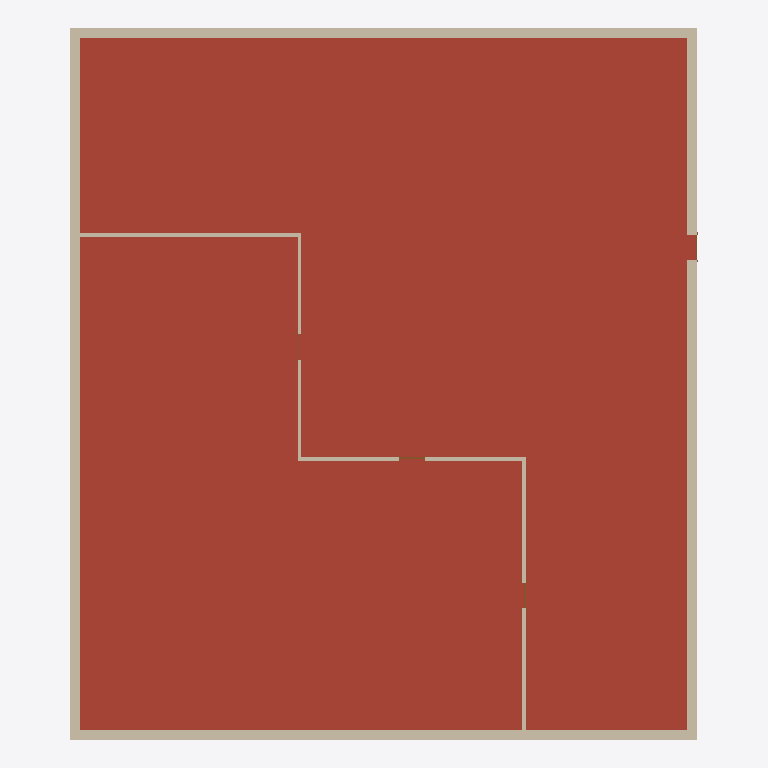
Plan cut of the same IFC building model at storey 'T.O. Fnd. Wall' (level -0.30 m, cut at 1.10 m), seen from above with north up, elements coloured by IFC class: 8 walls (beige), 4 doors (brown), 1 roof (red-brown). Cut surfaces are drawn darker.
Extent 22.4 m × 25.4 m × 8.4 m (x, y, z). Storeys (7): B.O. Footing at -4.60 m; T.O. Footing at -4.30 m; T.O. Slab at -4.00 m; T.O. Fnd. Wall at -0.30 m; Level 1 at 0.00 m; Level 2 at 4.00 m; Level 7 at 8.00 m. Elements (14): 8 IfcWallStandardCase, 4 IfcDoor, 1 IfcRoof, 1 IfcSlab.

HEADER;
FILE_DESCRIPTION(('ViewDefinition [CoordinationView_V2.0, QuantityTakeOffAddOnView]','RevitIdentifiers [VersionGUID: 49788eb0-c882-4be0-beaa-1c3d95fa3817, NumberOfSaves: 5]','CoordinateReference [CoordinateBase: Shared Coordinates, ProjectSite: Default Site]'),'2;1');
FILE_NAME('0001','2023-04-19T14:51:11+02:00',(''),(''),'ODA SDAI 22.12','23.0.20.21 - Exporter 23.2.5.0 - Alternate UI 23.2.5.0','');
FILE_SCHEMA(('IFC2X3'));
ENDSEC;
DATA;
#92=IFCPROJECT('0G4iAaUyb1QRHtUK9mU2_C',#18,'0001',$,$,'Project Name','Project Status',(#87),#84);
#127=IFCSITE('0G4iAaUyb1QRHtUK9mU2_E',#18,'Default',$,$,#126,$,$,.ELEMENT.,$,$,$,$,$);
#97=IFCBUILDING('0G4iAaUyb1QRHtUK9mU2_D',#18,'',$,$,#95,$,'',.ELEMENT.,$,$,$);
#101=IFCBUILDINGSTOREY('2qYKvFEvH4cPghyPNWjrgR',#18,'B.O. Footing',$,'Level:1/4" Head',#100,$,'B.O. Footing',.ELEMENT.,-4599.999999999999);
#105=IFCBUILDINGSTOREY('2qYKvFEvH4cPghyPNWjrgr',#18,'T.O. Footing',$,'Level:1/4" Head',#104,$,'T.O. Footing',.ELEMENT.,-4300.0);
#109=IFCBUILDINGSTOREY('2qYKvFEvH4cPghyPNWjrjP',#18,'T.O. Slab',$,'Level:1/4" Head',#108,$,'T.O. Slab',.ELEMENT.,-3999.9999999999995);
#113=IFCBUILDINGSTOREY('2qYKvFEvH4cPghyPNWjrjp',#18,'T.O. Fnd. Wall',$,'Level:1/4" Head',#112,$,'T.O. Fnd. Wall',.ELEMENT.,-299.99999999999994);
#116=IFCBUILDINGSTOREY('3Aw$FV5MbAufEo59pkoNgA',#18,'Level 1',$,'Level:1/4" Head',#115,$,'Level 1',.ELEMENT.,0.0);
#120=IFCBUILDINGSTOREY('3kSL0VGKv3gxJCujeqtuJj',#18,'Level 2',$,'Level:1/4" Head',#119,$,'Level 2',.ELEMENT.,3999.9999999999995);
#124=IFCBUILDINGSTOREY('1$Tt$Schr7Eux$R22gqew6',#18,'Level 7',$,'Level:1/4" Head',#123,$,'Level 7',.ELEMENT.,8000.000000000002);
#156=IFCROOF('1fvmzYfEHEk8_UQsampvG5',#18,'Roofs : Basic Roof : Generic - 400mm:Basic Roof : Generic - 400mm : Roofs : Basic Roof : Generic - 400mm:288244',$,'Roofs : Basic Roof : Generic - 400mm:Basic Roof : Generic - 400mm : Roofs : Basic Roof : Generic - 400mm',#142,$,'288244',.NOTDEFINED.);
#387=IFCWALLSTANDARDCASE('2HHT5S6Cv8hBWWvl1aAtOr',#18,'Walls : Basic Wall : Exterior - Brick on Mtl.',$,'Basic Wall:Exterior - Brick on Mtl. Stud',#375,#386,'289384');
#316=IFCWALLSTANDARDCASE('2HHT5S6Cv8hBWWvl1aAtQ$',#18,'Walls : Basic Wall : Exterior - Brick on Mtl. Stud',$,'Basic Wall:Exterior - Brick on Mtl. Stud',#304,#315,'289382');
#227=IFCWALLSTANDARDCASE('2HHT5S6Cv8hBWWvl1aAtRr',#18,'Walls : Basic Wall : Exterior - Brick on Mtl. Stud',$,'Basic Wall:Exterior - Brick on Mtl. Stud',#211,#226,'289345');
#352=IFCWALLSTANDARDCASE('2HHT5S6Cv8hBWWvl1aAtPw',#18,'Walls : Basic Wall : Exterior - Brick on Mtl. Stud',$,'Basic Wall:Exterior - Brick on Mtl. Stud',#340,#351,'289383');
#695=IFCWALLSTANDARDCASE('1fvmzYfEHEk8_UQsimpvI2',#18,'Walls : Basic Wall : Interior - 138mm Partition (1-hr)',$,'Basic Wall:Interior - 138mm Partition (1-hr)',#683,#694,'289399');
#576=IFCWALLSTANDARDCASE('1fvmzYfEHEk8_UQsimpvj_',#18,'Walls : Basic Wall : Interior - 138mm Partition (1-hr)',$,'Basic Wall:Interior - 138mm Partition (1-hr)',#563,#575,'289396');
#660=IFCWALLSTANDARDCASE('1fvmzYfEHEk8_UQsimpvJS',#18,'Walls : Basic Wall : Interior - 138mm Partition (1-hr)',$,'Basic Wall:Interior - 138mm Partition (1-hr)',#648,#659,'289398');
#625=IFCWALLSTANDARDCASE('1fvmzYfEHEk8_UQsimpviZ',#18,'Walls : Basic Wall : Interior - 138mm Partition (1-hr)',$,'Basic Wall:Interior - 138mm Partition (1-hr)',#613,#624,'289397');
#827=IFCDOOR('1fvmzYfEHEk8_UQsimpvIw',#18,'M_Single-Flush:0915 x 2134mm 1231:0915 x 2134mm 1231 : M_Single-Flush:0915 x 2134mm 1231:289401',$,'M_Single-Flush:0915 x 2134mm 1231:0915 x 2134mm 1231 : M_Single-Flush:0915 x 2134mm 1231',#1047,#823,'289401',2133.9999999999995,914.9999999999999);
#850=IFCDOOR('1fvmzYfEHEk8_UQsimpvHW',#18,'M_Single-Flush:0915 x 2134mm 1231:0915 x 2134mm 1231 : M_Single-Flush:0915 x 2134mm 1231:289402',$,'M_Single-Flush:0915 x 2134mm 1231:0915 x 2134mm 1231 : M_Single-Flush:0915 x 2134mm 1231',#1074,#846,'289402',2133.9999999999995,914.9999999999999);
#763=IFCDOOR('1fvmzYfEHEk8_UQsimpvIJ',#18,'M_Single-Flush:0915 x 2134mm 1125:0915 x 2134mm 1125 : M_Single-Flush:0915 x 2134mm 1125:289400',$,'M_Single-Flush:0915 x 2134mm 1125:0915 x 2134mm 1125 : M_Single-Flush:0915 x 2134mm 1125',#1020,#759,'289400',2133.9999999999995,914.9999999999998);
#475=IFCDOOR('2HHT5S6Cv8hBWWvl1aAtO_',#18,'M_Single-Flush:0915 x 2134mm:0915 x 2134mm : M_Single-Flush:0915 x 2134mm:289385',$,'M_Single-Flush:0915 x 2134mm:0915 x 2134mm : M_Single-Flush:0915 x 2134mm',#993,#471,'289385',2133.9999999999995,914.9999999999999);
ENDSEC;